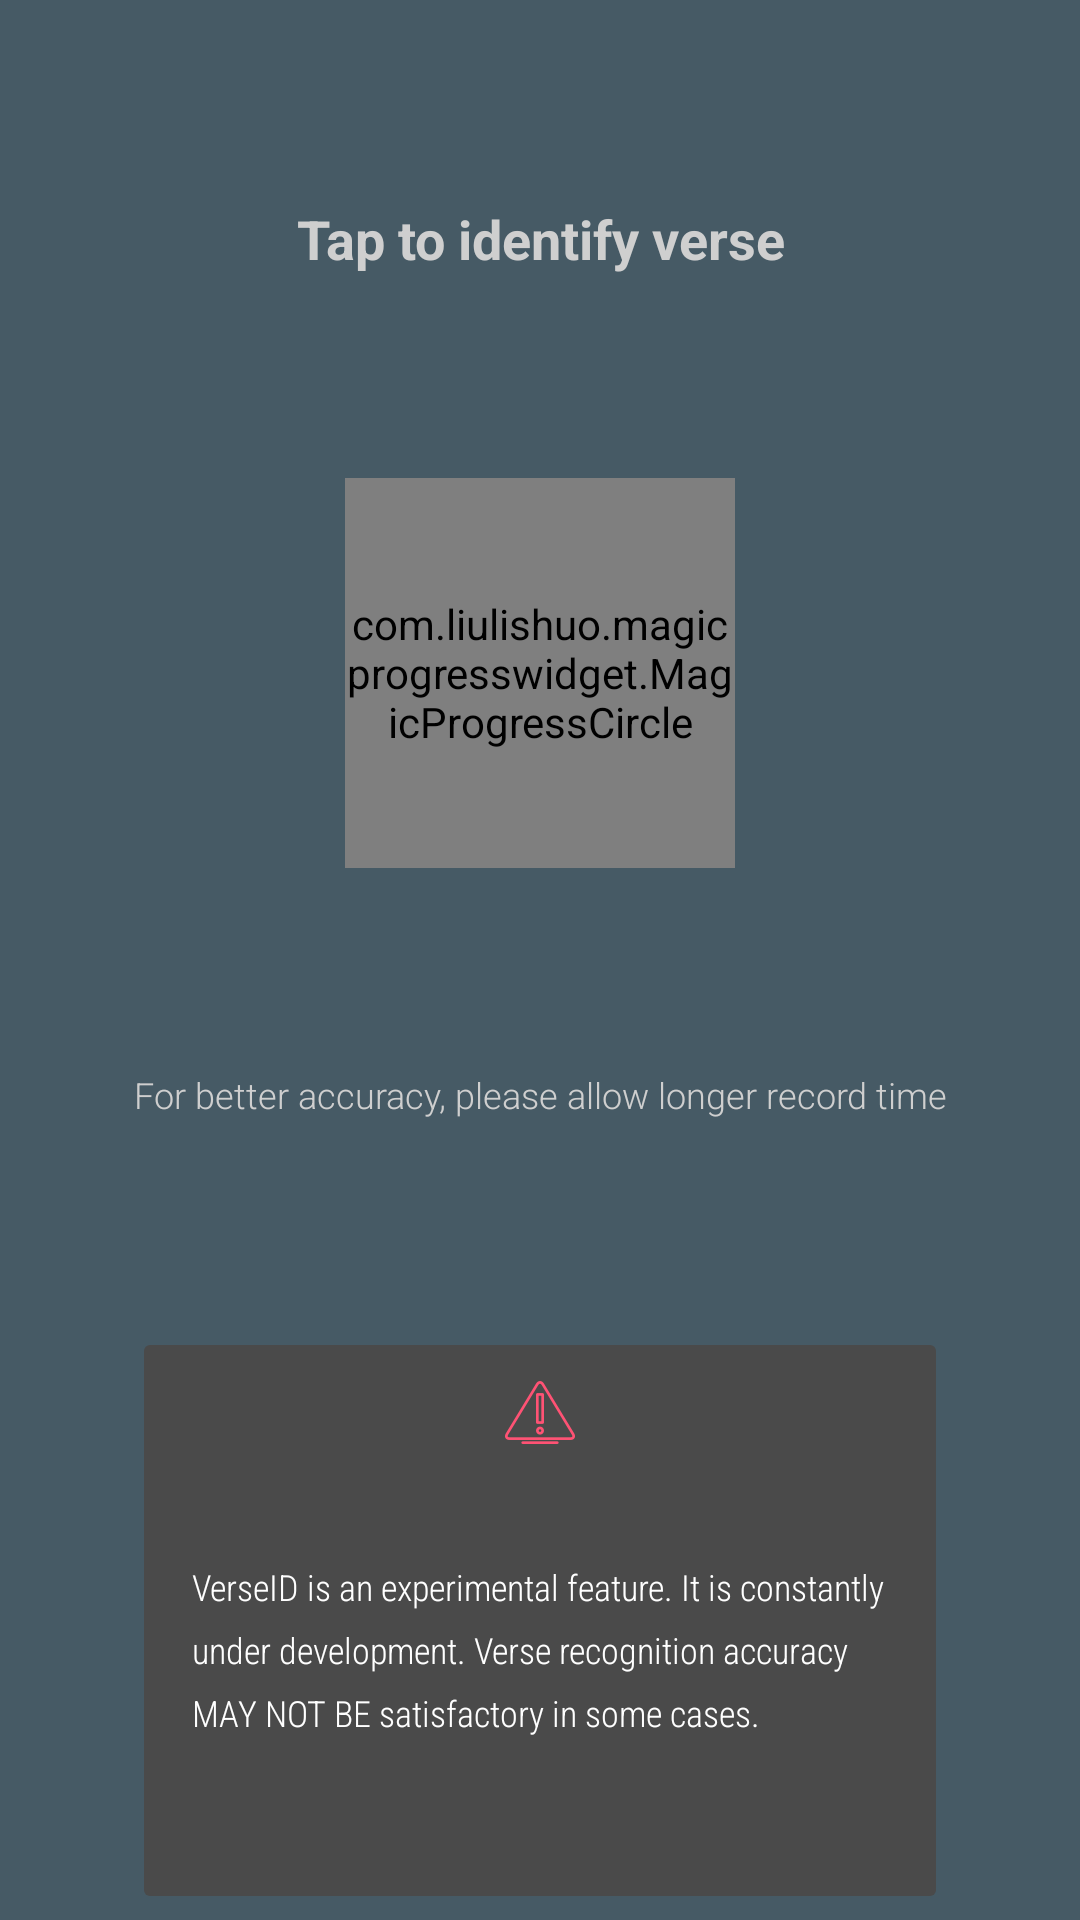

Reconstruct the res/layout file that produces this screen, plus the resources it refers to.
<!-- AndroidManifest.xml: application theme AppTheme -->
<!-- res/layout/fragment_verse_id.xml -->
<?xml version="1.0" encoding="utf-8"?>
<android.support.constraint.ConstraintLayout
  xmlns:android="http://schemas.android.com/apk/res/android"
  xmlns:app="http://schemas.android.com/apk/res-auto"
  xmlns:fancy="http://schemas.android.com/apk/res-auto"
  xmlns:tools="http://schemas.android.com/tools"
  android:layout_width="match_parent"
  android:layout_height="match_parent"
  tools:context="io.reciteapp.recite.verseid.VerseIdFragment">

  <TextView
    android:id="@+id/tv_title"
    android:layout_width="wrap_content"
    android:layout_height="wrap_content"
    android:layout_marginTop="8dp"
    android:layout_marginStart="8dp"
    android:layout_marginEnd="8dp"
    app:layout_constraintBottom_toTopOf="@+id/demo_mpc"
    app:layout_constraintEnd_toEndOf="parent"
    app:layout_constraintHorizontal_bias="0.5"
    app:layout_constraintStart_toStartOf="parent"
    app:layout_constraintTop_toTopOf="parent"
    android:textStyle="bold"
    android:fontFamily="sans-serif"
    android:gravity="center_horizontal"
    android:text="@string/msg_tap_identify_verse"
    android:textColor="@color/pinkish_grey"
    android:textSize="18sp"/>

  <TextView
    android:id="@+id/hint_text"
    android:layout_width="wrap_content"
    android:layout_height="wrap_content"
    android:layout_marginTop="8dp"
    android:layout_marginBottom="8dp"
    android:layout_marginStart="8dp"
    android:layout_marginEnd="8dp"
    app:layout_constraintBottom_toTopOf="@+id/guideline7"
    app:layout_constraintEnd_toEndOf="parent"
    app:layout_constraintHorizontal_bias="0.5"
    app:layout_constraintStart_toStartOf="parent"
    app:layout_constraintTop_toBottomOf="@+id/demo_mpc"
    android:fontFamily="sans-serif-light"
    android:gravity="center_horizontal"
    android:text="@string/msg_hint_better_accuracy_recitetime"
    android:textColor="@color/pinkish_grey"
    android:textSize="12sp"
    android:textStyle="normal"/>

  <ImageButton
    android:id="@+id/btn_mic"
    android:layout_width="80dp"
    android:layout_height="80dp"
    android:layout_marginTop="8dp"
    android:layout_marginBottom="8dp"
    android:layout_marginStart="8dp"
    android:layout_marginEnd="8dp"
    android:paddingTop="10dp"
    android:paddingBottom="10dp"
    android:paddingLeft="20dp"
    android:paddingRight="20dp"
    fancy:layout_constraintBottom_toBottomOf="@+id/demo_mpc"
    fancy:layout_constraintEnd_toEndOf="@+id/demo_mpc"
    fancy:layout_constraintStart_toStartOf="@+id/demo_mpc"
    fancy:layout_constraintTop_toTopOf="@+id/demo_mpc"
    android:background="@drawable/button_background_round"
    android:src="@drawable/ic_waves"/>

  <com.liulishuo.magicprogresswidget.MagicProgressCircle
    android:id="@+id/demo_mpc"
    android:layout_width="130dp"
    android:layout_height="130dp"
    android:layout_marginTop="8dp"
    android:layout_marginStart="8dp"
    android:layout_marginEnd="8dp"
    app:layout_constraintBottom_toTopOf="@+id/hint_text"
    app:layout_constraintEnd_toEndOf="parent"
    app:layout_constraintHorizontal_bias="0.5"
    app:layout_constraintStart_toStartOf="parent"
    app:layout_constraintTop_toBottomOf="@+id/tv_title"
    app:mpc_default_color="@color/mpc_default_color"
    app:mpc_end_color="@color/cornflower"
    app:mpc_percent="1.0"
    app:mpc_start_color="@color/cornflower"
    app:mpc_stroke_width="3dp"/>

  <TextView
    android:id="@+id/status_text"
    android:textStyle="normal"
    android:layout_width="wrap_content"
    android:layout_height="wrap_content"
    android:layout_marginTop="8dp"
    android:layout_marginStart="8dp"
    android:layout_marginEnd="8dp"
    android:fontFamily="sans-serif"
    android:gravity="center_horizontal"
    android:textColor="@color/pinkish_grey"
    android:textSize="24sp"
    app:layout_constraintBottom_toBottomOf="@+id/hint_text"
    app:layout_constraintEnd_toEndOf="@+id/hint_text"
    app:layout_constraintStart_toStartOf="@+id/hint_text"
    app:layout_constraintTop_toTopOf="@+id/hint_text"
    tools:text="Al Kafirun
Verse : 1,2,3"/>

  <android.support.constraint.ConstraintLayout
    android:id="@+id/layout_info"
    android:layout_width="0dp"
    android:layout_height="0dp"
    android:layout_marginTop="8dp"
    android:layout_marginBottom="8dp"
    android:layout_marginStart="48dp"
    android:layout_marginEnd="48dp"
    android:paddingBottom="12dp"
    android:paddingStart="16dp"
    android:paddingEnd="16dp"
    android:background="@drawable/dialog_bg"
    android:clickable="false"
    app:layout_constraintBottom_toBottomOf="parent"
    app:layout_constraintEnd_toEndOf="parent"
    app:layout_constraintStart_toStartOf="parent"
    app:layout_constraintTop_toTopOf="@+id/guideline7">

    <ImageView
      android:id="@+id/tv_image_disclaimer"
      android:layout_width="wrap_content"
      android:layout_height="wrap_content"
      android:layout_marginTop="12dp"
      android:layout_marginStart="8dp"
      android:layout_marginEnd="8dp"
      app:layout_constraintEnd_toEndOf="parent"
      app:layout_constraintStart_toStartOf="parent"
      app:layout_constraintTop_toTopOf="parent"
      android:src="@drawable/ic_warning"/>

    <TextView
      android:id="@+id/textView5"
      android:layout_width="wrap_content"
      android:layout_height="wrap_content"
      android:layout_marginTop="10dp"
      android:layout_marginBottom="12dp"
      android:layout_marginStart="16dp"
      android:layout_marginEnd="16dp"
      app:layout_constraintBottom_toBottomOf="parent"
      app:layout_constraintEnd_toEndOf="parent"
      app:layout_constraintStart_toStartOf="parent"
      app:layout_constraintTop_toBottomOf="@+id/tv_image_disclaimer"
      android:textStyle="normal"
      android:fontFamily="sans-serif-condensed-light"
      android:lineSpacingExtra="7sp"
      android:text="@string/msg_verse_id_disclaimer"
      android:textColor="@color/white"
      android:textSize="12sp"/>

  </android.support.constraint.ConstraintLayout>

  <android.support.constraint.Guideline
    android:id="@+id/guideline7"
    android:layout_width="wrap_content"
    android:layout_height="wrap_content"
    android:orientation="horizontal"
    app:layout_constraintGuide_percent="0.6878307"/>

</android.support.constraint.ConstraintLayout>
<!-- resources referenced by this layout -->
<resources>
  <color name="cornflower">#6889ff</color>
  <color name="pinkish_grey">#cfcfcf</color>
  <color name="white">#ffffff</color>
  <!-- drawable dialog_bg (drawable) -->
  <?xml version="1.0" encoding="utf-8"?>
  <shape xmlns:android="http://schemas.android.com/apk/res/android">
  
    <solid android:color="@color/greyish_brown"/>
  
    <corners
      android:radius="2dp"/>
  
  </shape>
  <string name="msg_hint_better_accuracy_recitetime">For better accuracy, please allow longer record time</string>
  <string name="msg_tap_identify_verse">Tap to identify verse</string>
  <string name="msg_verse_id_disclaimer">VerseID is an experimental feature. It is constantly under development. Verse recognition accuracy MAY NOT BE satisfactory in some cases.</string>
  <style name="AppTheme" parent="Theme.AppCompat.Light.NoActionBar">
      
      <item name="colorPrimary">@color/colorPrimary</item>
      <item name="colorPrimaryDark">@color/colorPrimary</item>
      <item name="colorAccent">@color/colorAccent</item>
      <item name="android:textColor">@color/white</item>
      <item name="android:textColorPrimary">@color/md_blue_grey_100</item>
      <item name="android:textColorSecondary">@color/material_drawer_hint_text</item>
      <item name="coordinatorLayoutStyle">@style/Widget.Support.CoordinatorLayout</item>
      <item name="android:dialogTheme">@style/AppDialog</item>
      <item name="android:alertDialogTheme">@style/AppDialog</item>
      <item name="android:textColorHint">@color/cornflower</item>
      <item name="android:windowBackground">@color/colorPrimaryDark</item>
    </style>
  <!-- drawable button_unfocused_round (drawable) -->
  <?xml version="1.0" encoding="utf-8"?>
  <shape xmlns:android="http://schemas.android.com/apk/res/android"
    android:shape="oval">
    <corners android:radius="100dp" />
    <solid android:color="@color/color_button_background"/>
  </shape>
  <!-- drawable button_focus_round (drawable) -->
  <?xml version="1.0" encoding="utf-8"?>
  <shape xmlns:android="http://schemas.android.com/apk/res/android"
    android:shape="oval">
    <corners android:radius="100dp" />
    <solid android:color="@color/color_button_background_pressed"/>
  </shape>
  <!-- drawable button_disable_round (drawable) -->
  <?xml version="1.0" encoding="utf-8"?>
  <shape xmlns:android="http://schemas.android.com/apk/res/android"
    android:shape="oval">
    <corners android:radius="100dp" />
    <solid android:color="@color/transparent"/>
  </shape>
  <color name="greyish_brown">#4a4a4a</color>
  <color name="colorPrimary">#444440</color>
  <color name="colorAccent">#6889ff</color>
  <color name="material_drawer_hint_text">@color/md_blue_grey_400</color>
  <style name="AppDialog" parent="Theme.AppCompat.Light.Dialog">
      <item name="android:textColor">@color/greyish_brown</item>
      <item name="android:textColorPrimary">@color/md_blue_grey_800</item>
      <item name="android:textColorSecondary">@color/slate</item>
      <item name="colorAccent">@color/cornflower</item>
      <item name="android:windowBackground">@color/transparent</item>
      <item name="android:windowAnimationStyle">@style/DialogAnimation</item>
    </style>
  <color name="colorPrimaryDark">#465A65</color>
  <color name="color_button_background">#4a4a4a</color>
  <color name="color_button_background_pressed">#2e2e2e</color>
  <color name="transparent">#00ffffff</color>
  <color name="slate">#455a64</color>
  <style name="DialogAnimation">
      <item name="android:windowEnterAnimation">@anim/bounce_in</item>
      <item name="android:windowExitAnimation">@anim/bounce_out</item>
    </style>
</resources>
